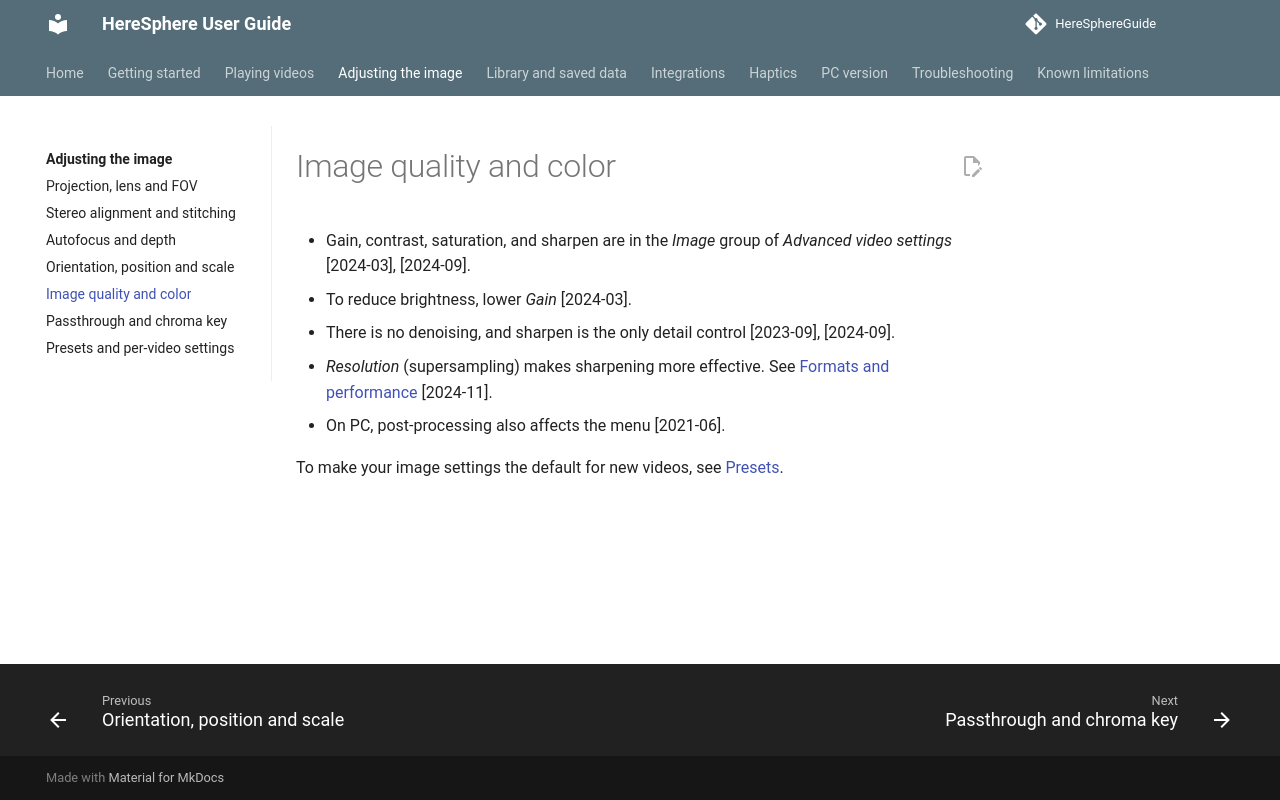

repository: nonheinous/HereSphereGuide · page: image/quality-color/index.html · generator: mkdocs

# Image quality and color

- Gain, contrast, saturation, and sharpen are in the *Image* group of *Advanced video settings* [2024-03], [2024-09].
- To reduce brightness, lower *Gain* [2024-03].
- There is no denoising, and sharpen is the only detail control [2023-09], [2024-09].
- *Resolution* (supersampling) makes sharpening more effective. See [Formats and performance](../playing-videos/formats-and-performance.md#resolution-setting) [2024-11].
- On PC, post-processing also affects the menu [2021-06].

To make your image settings the default for new videos, see [Presets](presets.md).
